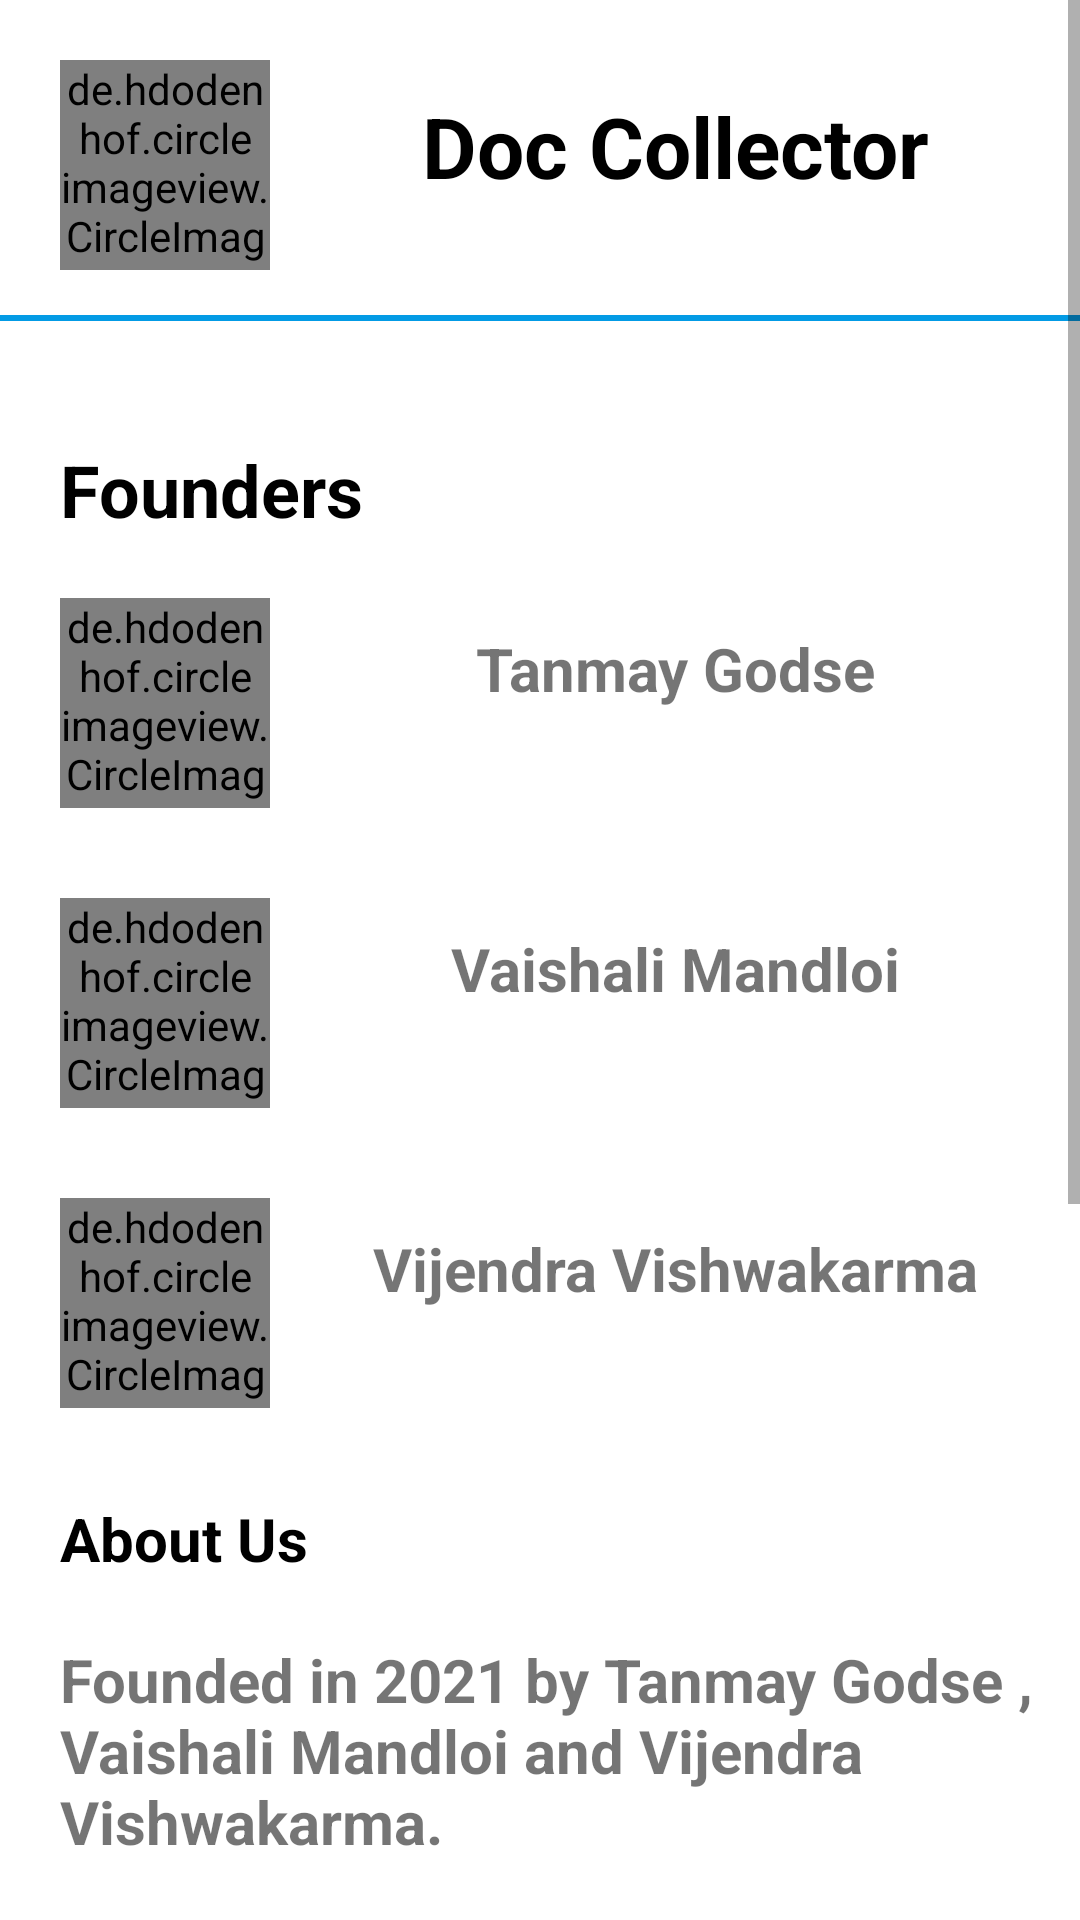

Reconstruct the res/layout file that produces this screen, plus the resources it refers to.
<!-- AndroidManifest.xml: application theme Theme.DocCollector -->
<!-- res/layout/fragment_about_us.xml -->
<?xml version="1.0" encoding="utf-8"?>
<ScrollView xmlns:android="http://schemas.android.com/apk/res/android"
xmlns:app="http://schemas.android.com/apk/res-auto"
xmlns:tools="http://schemas.android.com/tools"
android:layout_width="match_parent"
android:layout_height="match_parent"
tools:context=".ui.about.AboutUsFragment"
    android:id="@+id/ScrollViewAboutUs1">
    <LinearLayout
        android:id="@+id/LinearLayoutAboutUs1"
        android:layout_width="match_parent"
        android:layout_height="wrap_content"
        android:orientation="vertical">
        <LinearLayout
            android:id="@+id/LinearLayoutAboutUs2"
            android:layout_width="match_parent"
            android:layout_height="wrap_content"
            android:orientation="horizontal">
            <de.hdodenhof.circleimageview.CircleImageView
                android:id="@+id/logoDocInAboutUs"
                android:layout_width="70dp"
                android:layout_height="70dp"
                android:src="@drawable/ic_logodocument__1_"
                android:layout_marginStart="20dp"
                android:layout_marginTop="20dp"
                android:layout_marginBottom="10dp"/>

            <TextView
                android:id="@+id/TitleDoccollectorinAboutUs"
                android:layout_width="match_parent"
                android:layout_height="match_parent"
                android:text="Doc Collector"
                android:textSize="28sp"
                android:textColor="@color/black"
                android:layout_marginTop="30dp"
                android:textAlignment="center"
                android:textStyle="bold"/>
        </LinearLayout>
        <TableRow
            android:id="@+id/tableRowAboutUs1"
            android:layout_width="match_parent"
            android:layout_marginTop="5dp"
            android:layout_height="2dp"
            android:background="#039BE5"/>


        <TextView
            android:id="@+id/FoundersTextViewInAboutUs"
            android:layout_width="match_parent"
            android:layout_height="wrap_content"
            android:text="Founders"
            android:textStyle="bold"
            android:textSize="24sp"
            android:textColor="@color/black"
            android:layout_marginStart="20dp"
            android:layout_marginTop="40dp"/>
        <LinearLayout
            android:id="@+id/LinearLayoutAboutUs3"
            android:layout_width="match_parent"
            android:layout_height="wrap_content"
            android:orientation="horizontal">
        <de.hdodenhof.circleimageview.CircleImageView
            android:id="@+id/tanmayImage"
            android:layout_width="70dp"
            android:layout_height="70dp"
            android:src="@drawable/tanmayimage"
           android:layout_marginStart="20dp"
            android:layout_marginTop="20dp"
            android:layout_marginBottom="10dp"/>

            <TextView
                android:id="@+id/TanmayName"
                android:layout_width="match_parent"
                android:layout_height="match_parent"
                android:text="Tanmay Godse"
                android:textSize="20sp"
                android:layout_marginTop="30dp"
                android:textAlignment="center"
                android:textStyle="bold"/>
        </LinearLayout>


        <LinearLayout
            android:id="@+id/LinearLayoutAboutUs4"
            android:layout_width="match_parent"
            android:layout_height="wrap_content"
            android:orientation="horizontal">
            <de.hdodenhof.circleimageview.CircleImageView
                android:id="@+id/vaishali_image"
                android:layout_width="70dp"
                android:layout_height="70dp"
                android:src="@drawable/vaishali"
                android:layout_marginStart="20dp"
                android:layout_marginTop="20dp"
                android:layout_marginBottom="10dp"/>

            <TextView
                android:id="@+id/vaishaliName"
                android:layout_width="match_parent"
                android:layout_height="match_parent"
                android:text="Vaishali Mandloi"
                android:textSize="20sp"
                android:layout_marginTop="30dp"
                android:textAlignment="center"
                android:textStyle="bold"/>
        </LinearLayout>
        <LinearLayout
            android:id="@+id/LinearLayoutAboutUs5"
            android:layout_width="match_parent"
            android:layout_height="wrap_content"
            android:orientation="horizontal">
            <de.hdodenhof.circleimageview.CircleImageView
                android:id="@+id/vijendraImage"
                android:layout_width="70dp"
                android:layout_height="70dp"
                android:src="@drawable/vijendraimage"
                android:layout_marginStart="20dp"
                android:layout_marginTop="20dp"
                android:layout_marginBottom="10dp"/>

            <TextView
                android:id="@+id/vijendraName"
                android:layout_width="match_parent"
                android:layout_height="match_parent"
                android:text="Vijendra Vishwakarma"
                android:textSize="20sp"
                android:layout_marginTop="30dp"
                android:textAlignment="center"
                android:textStyle="bold"/>
        </LinearLayout>

        <TextView
            android:id="@+id/aboutUsText"
            android:layout_width="match_parent"
            android:layout_height="wrap_content"
            android:text="About Us"
            android:textStyle="bold"
            android:textColor="@color/black"
            android:layout_marginStart="20dp"
            android:layout_marginTop="20dp"
            android:textSize="20sp"/>
        <TextView
            android:id="@+id/foundersInformation"
            android:layout_width="match_parent"
            android:layout_height="wrap_content"
            android:text="Founded in 2021 by Tanmay Godse , Vaishali Mandloi and Vijendra Vishwakarma."
            android:textStyle="bold"
            android:layout_marginStart="20dp"
            android:layout_marginTop="20dp"
            android:textSize="20sp"/>
        <TextView
            android:id="@+id/aboutDoc"
            android:layout_width="match_parent"
            android:layout_height="wrap_content"
            android:text="About Doc Collector"
            android:textStyle="bold"
            android:textColor="@color/black"
            android:layout_marginStart="20dp"
            android:layout_marginTop="20dp"
            android:textSize="20sp"/>
        <TextView
            android:id="@+id/docDescription"
            android:layout_width="match_parent"
            android:layout_height="wrap_content"
            android:text="This application will save your important
        documents on cloud storage.and it will give you access of those documents from anywhere , through your registered
        email and password. After registration process  you can also sign in using your contact no."
            android:textStyle="bold"
            android:layout_marginStart="20dp"
            android:layout_marginTop="20dp"
            android:textSize="20sp"/>
        <TextView
            android:id="@+id/noteForUser"
            android:layout_width="match_parent"
            android:layout_height="wrap_content"
            android:text="Note for users"
            android:textStyle="bold"
            android:textColor="@color/black"
            android:layout_marginStart="20dp"
            android:layout_marginTop="20dp"
            android:textSize="20sp"/>
        <TextView
            android:id="@+id/userNote"
            android:layout_width="match_parent"
            android:layout_height="wrap_content"

            android:text="At user's end you can upload your doc images but if you upload your image on a same image where you already uploaded before . this will not save older image , your new image will be overrided."
            android:textStyle="bold"
            android:layout_marginStart="20dp"
            android:layout_marginTop="20dp"
            android:textSize="15sp"/>



    </LinearLayout>


</ScrollView>
<!-- resources referenced by this layout -->
<resources>
  <!-- drawable ic_logodocument__1_: vector/xml drawable (drawable, 2843 chars, omitted) -->
  <!-- drawable tanmayimage: jpg bitmap (drawable-v21, 66374 bytes) -->
  <!-- drawable vaishali: jpg bitmap (drawable-v21, 96578 bytes) -->
  <!-- drawable vijendraimage: jpg bitmap (drawable-v21, 69911 bytes) -->
  <style name="Theme.DocCollector" parent="Theme.MaterialComponents.DayNight.DarkActionBar">
          
          <item name="colorPrimary">#FF12DDC9</item>
          <item name="colorPrimaryVariant">#FF12DDC9</item>
          <item name="colorOnPrimary">@color/white</item>
          
          <item name="colorSecondary">@color/teal_200</item>
          <item name="colorSecondaryVariant">@color/teal_700</item>
          <item name="colorOnSecondary">@color/black</item>
          
          <item name="android:statusBarColor" tools:targetApi="l">?attr/colorPrimaryVariant</item>
          
      </style>
  <!-- not gathered from this repository: default colours our renderer supplied (Android Studio template values) -->
  <color name="teal_200">#FF03DAC5</color>
  <color name="teal_700">#FF018786</color>
  <color name="black">#FF000000</color>
  <color name="white">#FFFFFFFF</color>
</resources>
